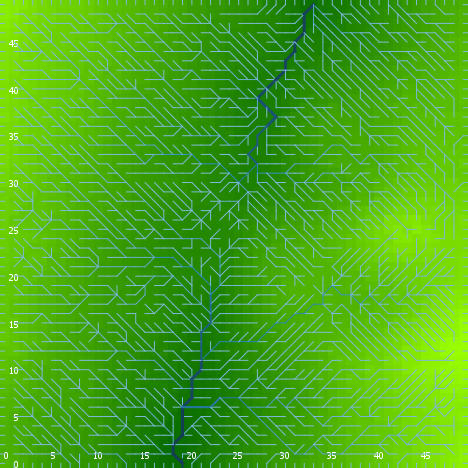

Values plotted in this chart, from the file beside it:
export-world data (NetLogo 6.0.4)
land_05_withInitialEcologicalCommunity.n…
05/26/2020 16:45:45:934 +0100
RANDOM STATE
0 0 -1727483681 531 -0.4150509386373964 …
GLOBALS
min-pxcor, max-pxcor, min-pycor, max-pycor, perspective, subject, nextIndex, directed-links, ticks, display-mode, ecol_brushfrequencyinflection, ecol_brushfrequencyrate, ecol_grassfrequencyinflection, ecol_grassfrequencyrate, ecol_woodfrequencyinflection, ecol_woodfrequencyrate, elevationdistribution, elev_algorithm-style, elev_featureanglerange, elev_inversioniterations, elev_noise, elev_numdepressions, elev_numprotuberances, elev_numranges
0, 49, 0, 49, 0, nobody, 2600, "UNDIRECTED", -1, "terrain", 3.676, 0.05156, 0.07132, 0.1042, 20.39, 0.03807, [-32.0383774007262 -29.07682535104491 -1…, "C#", 11.42, 0.3254, 3.944, 5, 9, 11
TURTLES
who, color, heading, xcor, ycor, shape, label, label-color, breed, hidden?, size, pen-size, pen-mode, numpoints
0, 96.82, 0, 41, 49, "line half", "", 9.9, {breed flowholders}, false, 1, 1, "up", 
1, 105, 354, 28, 21, "default", "", 9.9, {breed flowholders}, true, 1, 1, "up", 
2, 135, 225, 41, 44, "default", "", 9.9, {breed flowholders}, true, 1, 1, "up", 
3, 125, 10, 9, 38, "default", "", 9.9, {breed flowholders}, true, 1, 1, "up", 
4, 5, 136, 5, 22, "default", "", 9.9, {breed flowholders}, true, 1, 1, "up", 
5, 15, 118, 36, 27, "default", "", 9.9, {breed flowholders}, true, 1, 1, "up", 
6, 75, 128, 47, 23, "default", "", 9.9, {breed flowholders}, true, 1, 1, "up", 
7, 15, 58, 36, 30, "default", "", 9.9, {breed flowholders}, true, 1, 1, "up", 
8, 45, 339, 27, 12, "default", "", 9.9, {breed flowholders}, true, 1, 1, "up", 
9, 115, 160, 2, 31, "default", "", 9.9, {breed flowholders}, true, 1, 1, "up", 
10, 25, 202, 48, 1, "default", "", 9.9, {breed flowholders}, true, 1, 1, "up", 
11, 5, 75, 23, 6, "default", "", 9.9, {breed flowholders}, true, 1, 1, "up", 
12, 15, 328, 40, 26, "default", "", 9.9, {breed flowholders}, true, 1, 1, "up", 
13, 45, 198, 4, 26, "default", "", 9.9, {breed flowholders}, true, 1, 1, "up", 
14, 75, 227, 42, 30, "default", "", 9.9, {breed flowholders}, true, 1, 1, "up", 
15, 105, 153, 26, 43, "default", "", 9.9, {breed flowholders}, true, 1, 1, "up", 
16, 85, 247, 26, 39, "default", "", 9.9, {breed flowholders}, true, 1, 1, "up", 
17, 95, 203, 27, 4, "default", "", 9.9, {breed flowholders}, true, 1, 1, "up", 
18, 5, 297, 45, 36, "default", "", 9.9, {breed flowholders}, true, 1, 1, "up", 
19, 125, 70, 14, 17, "default", "", 9.9, {breed flowholders}, true, 1, 1, "up", 
20, 97, 0, 4, 49, "line half", "", 9.9, {breed flowholders}, false, 1, 1, "up", 
21, 125, 248, 30, 37, "default", "", 9.9, {breed flowholders}, true, 1, 1, "up", 
22, 135, 115, 17, 31, "default", "", 9.9, {breed flowholders}, true, 1, 1, "up", 
23, 105, 139, 2, 12, "default", "", 9.9, {breed flowholders}, true, 1, 1, "up", 
24, 45, 46, 7, 47, "default", "", 9.9, {breed flowholders}, true, 1, 1, "up", 
25, 25, 153, 41, 9, "default", "", 9.9, {breed flowholders}, true, 1, 1, "up", 
26, 5, 69, 47, 29, "default", "", 9.9, {breed flowholders}, true, 1, 1, "up", 
27, 75, 355, 17, 4, "default", "", 9.9, {breed flowholders}, true, 1, 1, "up", 
28, 55, 126, 37, 37, "default", "", 9.9, {breed flowholders}, true, 1, 1, "up", 
29, 65, 118, 7, 36, "default", "", 9.9, {breed flowholders}, true, 1, 1, "up", 
30, 65, 166, 21, 7, "default", "", 9.9, {breed flowholders}, true, 1, 1, "up", 
31, 45, 9, 37, 15, "default", "", 9.9, {breed flowholders}, true, 1, 1, "up", 
32, 45, 121, 20, 20, "default", "", 9.9, {breed flowholders}, true, 1, 1, "up", 
33, 55, 342, 44, 16, "default", "", 9.9, {breed flowholders}, true, 1, 1, "up", 
34, 15, 38, 26, 7, "default", "", 9.9, {breed flowholders}, true, 1, 1, "up", 
35, 75, 245, 30, 43, "default", "", 9.9, {breed flowholders}, true, 1, 1, "up", 
36, 75, 39, 3, 38, "default", "", 9.9, {breed flowholders}, true, 1, 1, "up", 
37, 125, 234, 42, 27, "default", "", 9.9, {breed flowholders}, true, 1, 1, "up", 
38, 5, 158, 5, 41, "default", "", 9.9, {breed flowholders}, true, 1, 1, "up", 
39, 105, 31, 29, 45, "default", "", 9.9, {breed flowholders}, true, 1, 1, "up", 
40, 125, 209, 30, 21, "default", "", 9.9, {breed flowholders}, true, 1, 1, "up", 
41, 95, 23, 4, 35, "default", "", 9.9, {breed flowholders}, true, 1, 1, "up", 
42, 97, 270, 0, 40, "line half", "", 9.9, {breed flowholders}, false, 1, 1, "up", 
43, 115, 158, 46, 18, "default", "", 9.9, {breed flowholders}, true, 1, 1, "up", 
44, 125, 359, 26, 11, "default", "", 9.9, {breed flowholders}, true, 1, 1, "up", 
45, 115, 220, 19, 7, "default", "", 9.9, {breed flowholders}, true, 1, 1, "up", 
46, 105, 347, 41, 3, "default", "", 9.9, {breed flowholders}, true, 1, 1, "up", 
47, 105, 142, 21, 35, "default", "", 9.9, {breed flowholders}, true, 1, 1, "up", 
48, 105, 180, 39, 3, "default", "", 9.9, {breed flowholders}, true, 1, 1, "up", 
49, 35, 215, 10, 40, "default", "", 9.9, {breed flowholders}, true, 1, 1, "up", 
50, 97, 90, 49, 46, "line half", "", 9.9, {breed flowholders}, false, 1, 1, "up", 
... 10,268 more rows
